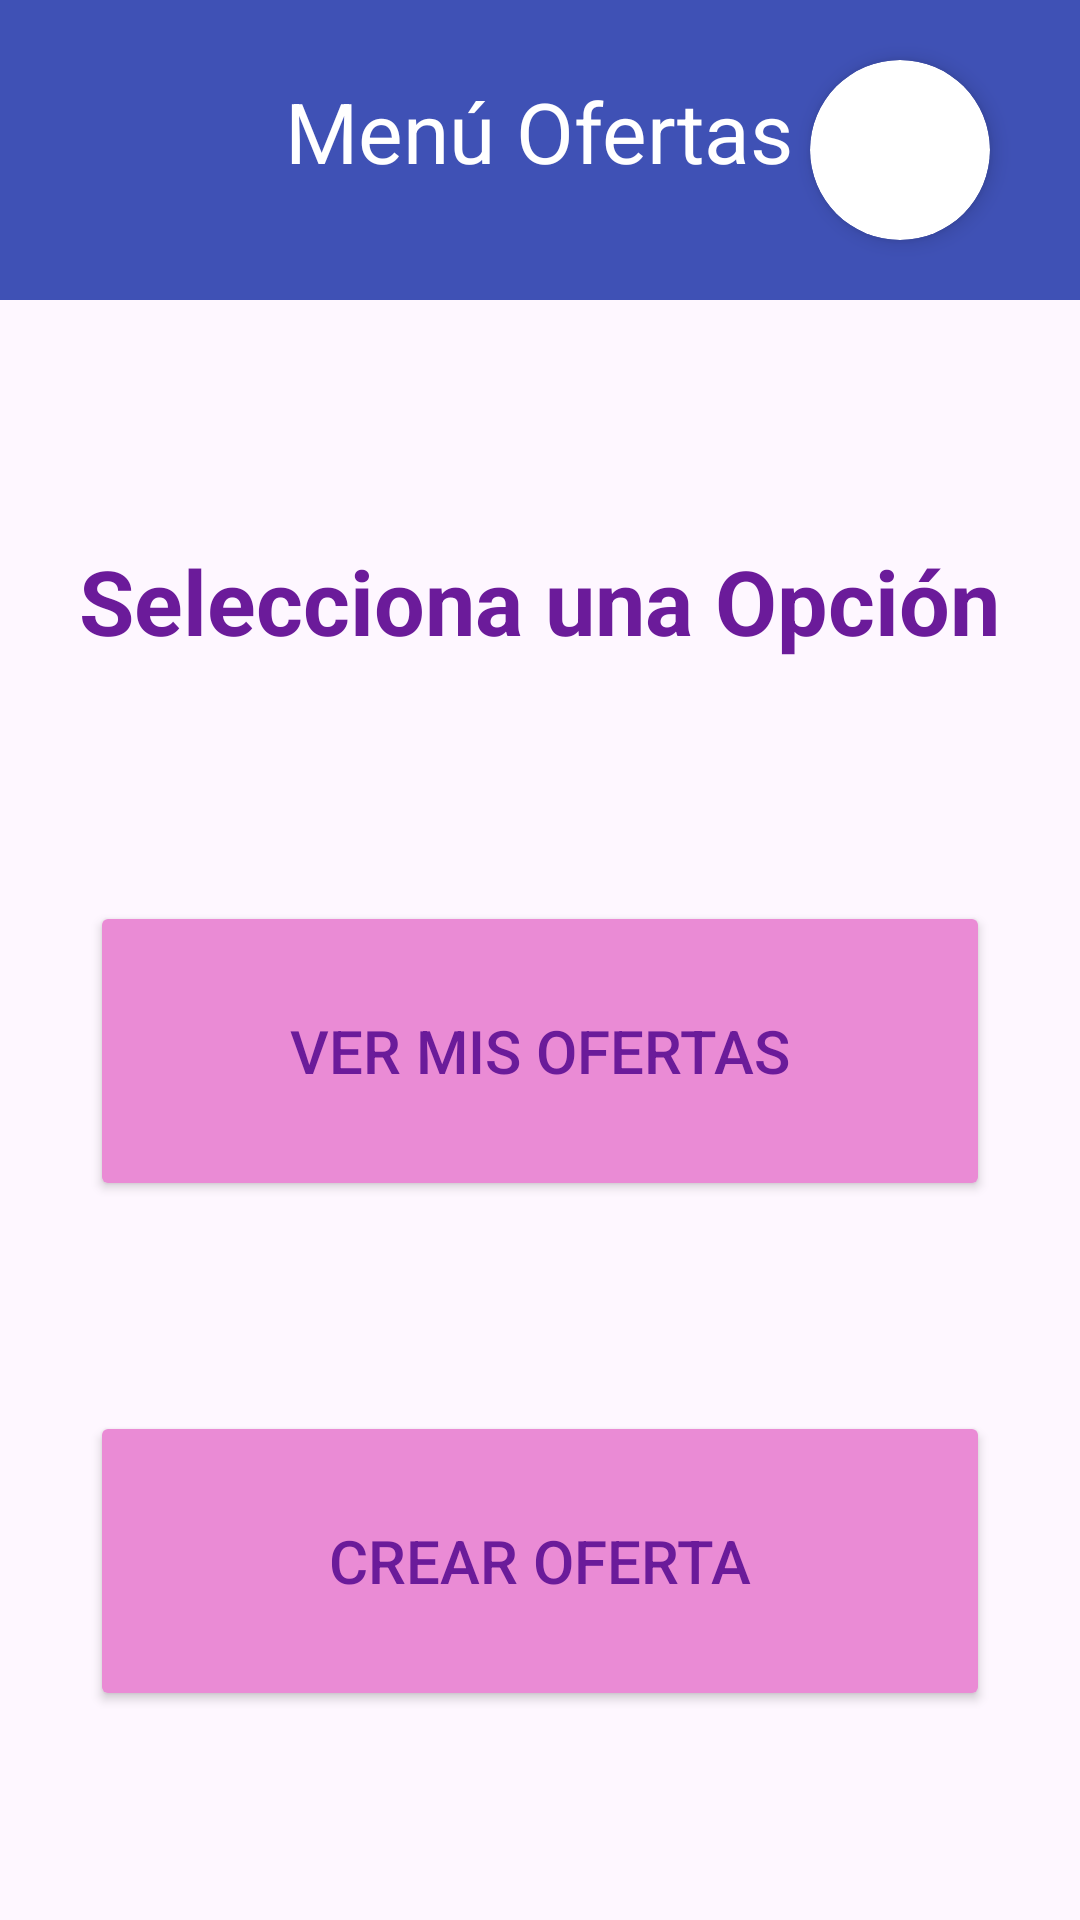

Produce the Android XML layout that renders to this screen, including the resource entries it uses.
<!-- AndroidManifest.xml: application theme Theme.PepiTalk -->
<!-- res/layout/activity_oferta.xml -->
<?xml version="1.0" encoding="utf-8"?>
<RelativeLayout xmlns:android="http://schemas.android.com/apk/res/android"
    xmlns:app="http://schemas.android.com/apk/res-auto"
    xmlns:tools="http://schemas.android.com/tools"
    android:layout_width="match_parent"
    android:layout_height="match_parent">

    <com.google.android.material.appbar.MaterialToolbar
        android:id="@+id/toolbarMenuOferta"
        android:layout_width="match_parent"
        android:layout_height="100dp"
        android:layout_alignParentLeft="true"
        android:layout_alignParentTop="true"
        android:layout_alignParentRight="true"
        android:background="@color/azulOscuro"
        android:minHeight="?attr/actionBarSize"
        android:theme="?attr/actionBarTheme" />

    <TextView
        android:id="@+id/TituloOferta"
        android:layout_width="wrap_content"
        android:layout_height="wrap_content"
        android:text="Menú Ofertas"
        android:layout_centerHorizontal="true"
        android:textSize="28sp"
        android:textColor="@color/white"
        android:layout_marginTop="25dp"
        />

    <ImageButton
        android:id="@+id/butInicio"
        android:layout_width="wrap_content"
        android:layout_height="100dp"
        android:background="@null"
        app:srcCompat="@drawable/icons8_casa_40"
        android:paddingLeft="30dp"/>

    <androidx.cardview.widget.CardView
        android:layout_width="60dp"
        android:layout_height="60dp"
        android:layout_alignParentEnd="true"
        android:layout_marginEnd="30dp"
        android:layout_marginTop="20dp"
        app:cardCornerRadius="30dp"
        app:cardElevation="4dp"
        android:layout_gravity="center">

        <ImageButton
            android:id="@+id/butPerfil"
            android:layout_width="match_parent"
            android:layout_height="match_parent"
            android:background="@null"
            android:scaleType="centerCrop"
            app:srcCompat="@drawable/m2"/>
    </androidx.cardview.widget.CardView>

    <TextView
        android:id="@+id/textSeleccionar"
        android:layout_width="wrap_content"
        android:layout_height="wrap_content"
        android:text="Selecciona una Opción"
        android:textSize="30sp"
        android:layout_centerHorizontal="true"
        android:layout_below="@id/toolbarMenuOferta"
        android:layout_marginTop="80dp"
        android:textColor="@color/morado"
        android:textStyle="bold"/>

    <Button
        android:id="@+id/buttonVerOfertas"
        android:layout_width="300dp"
        android:layout_height="100dp"
        android:layout_below="@id/textSeleccionar"
        android:layout_marginTop="80dp"
        android:layout_centerHorizontal="true"
        android:text="Ver mis Ofertas"
        android:backgroundTint="@color/rosa"
        android:textColor="@color/morado"
        android:textSize="20sp"/>

    <Button
        android:id="@+id/buttonCrearOfertas"
        android:layout_width="300dp"
        android:layout_height="100dp"
        android:layout_centerHorizontal="true"
        android:layout_marginTop="70dp"
        android:layout_below="@+id/buttonVerOfertas"
        android:text="Crear Oferta"
        android:backgroundTint="@color/rosa"
        android:textColor="@color/morado"
        android:textSize="20sp"/>

    <Button
        android:id="@+id/buttonAceptarOfertas"
        android:layout_width="300dp"
        android:layout_height="100dp"
        android:layout_centerHorizontal="true"
        android:layout_marginTop="70dp"
        android:layout_below="@+id/buttonCrearOfertas"
        android:text="Aceptar Traductores"
        android:backgroundTint="@color/rosa"
        android:textColor="@color/morado"
        android:textSize="20sp"/>


</RelativeLayout>
<!-- resources referenced by this layout -->
<resources>
  <color name="azulOscuro">#3F51B5</color>
  <color name="morado">#6B1B9A</color>
  <color name="rosa">#EA8BD5</color>
  <color name="white">#FFFFFFFF</color>
  <style name="Theme.PepiTalk" parent="Base.Theme.PepiTalk" />
  <style name="Base.Theme.PepiTalk" parent="Theme.Material3.DayNight.NoActionBar">
          
          
      </style>
</resources>
